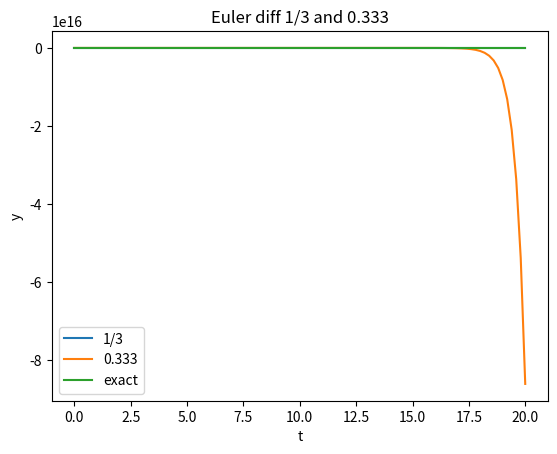

The script that saved this image: (Note: this script raises an exception after producing the figure.)
import matplotlib.pyplot as plt


def euler(f, t, y0, n):
    dt = t / n
    t = [i * dt for i in range(n + 1)]
    y = [y0]
    for i in range(n):
        y.append(y[i] + dt * f(t[i], y[i]))
    return t, y


def f(t, y):
    return 3 * y - 3 * t


def fexact(t):
    return t + 1/3


if __name__ == "__main__":
    y0 = 1/3
    T = 20
    N = 100
    t, y = euler(f, T, y0, N)
    plt.plot(t, y, label="1/3")
    y0 = 0.333
    t, y = euler(f, T, y0, N)
    plt.plot(t, y, label="0.333")
    y = [fexact(i) for i in t]
    plt.plot(t, y, label="exact")
    plt.legend()
    plt.ylabel("y")
    plt.xlabel("t")
    plt.title("Euler diff 1/3 and 0.333")
    plt.savefig("exo2/f.png")
